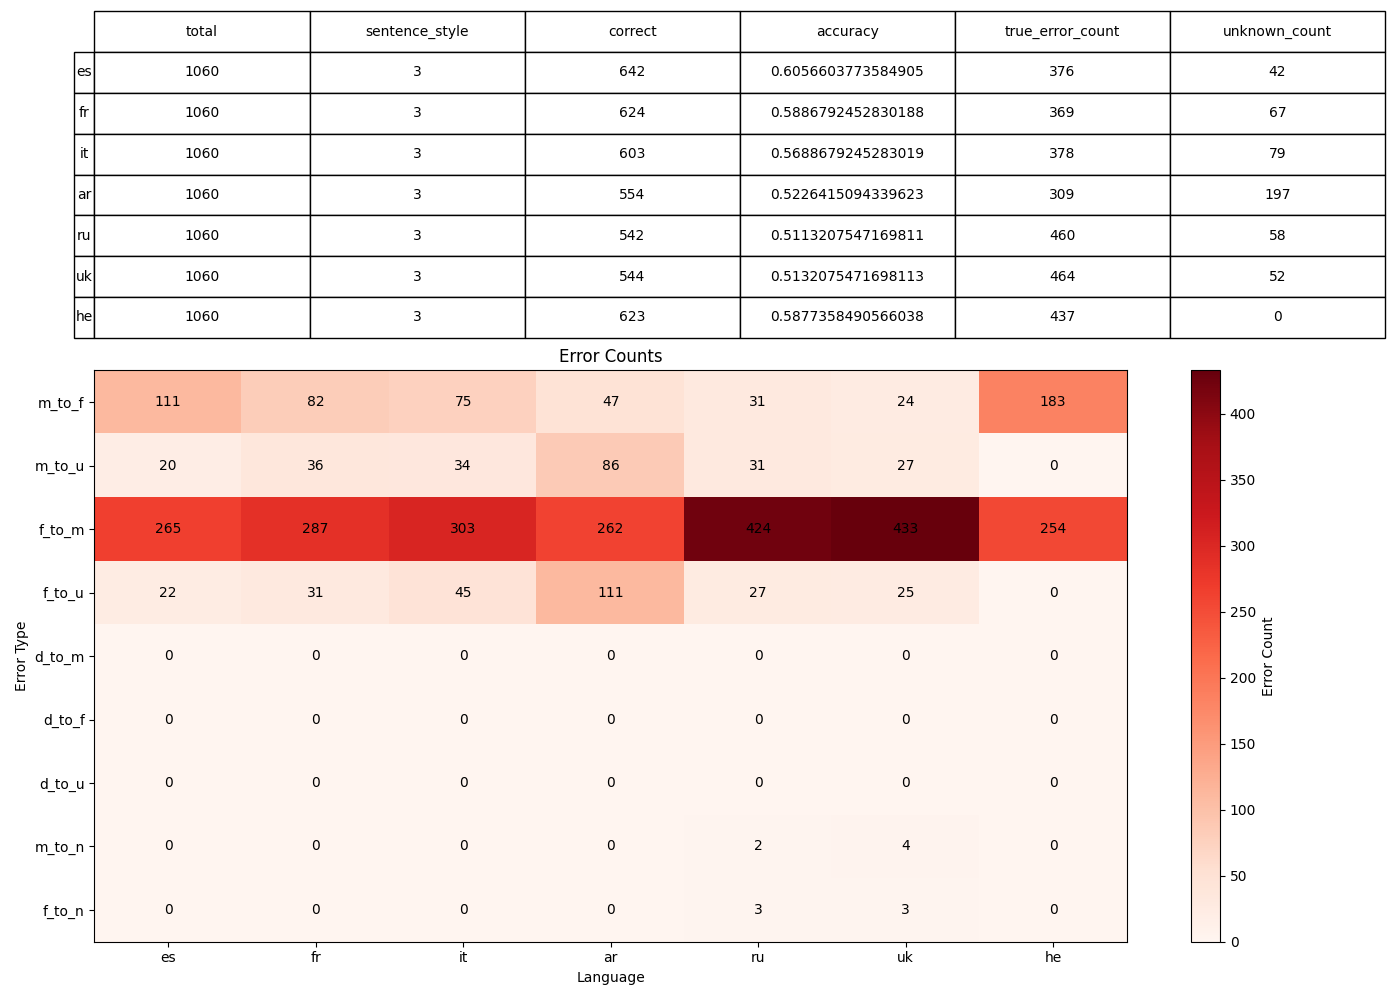

The data file committed next to this chart (first rows):
, 0, 1, 2, 3, 4, 5, 6
language, es, fr, it, ar, ru, uk, he
sentence_style, 3, 3, 3, 3, 3, 3, 3
total, 1060, 1060, 1060, 1060, 1060, 1060, 1060
correct, 642, 624, 603, 554, 542, 544, 623
accuracy, 0.6057, 0.5887, 0.5689, 0.5226, 0.5113, 0.5132, 0.5877
true_error_count, 376, 369, 378, 309, 460, 464, 437
unknown_count, 42, 67, 79, 197, 58, 52, 0
error_m_to_f, 111, 82, 75, 47, 31, 24, 183
error_m_to_u, 20, 36, 34, 86, 31, 27, 0
error_f_to_m, 265, 287, 303, 262, 424, 433, 254
error_f_to_u, 22, 31, 45, 111, 27, 25, 0
error_d_to_m, 0, 0, 0, 0, 0, 0, 0
error_d_to_f, 0, 0, 0, 0, 0, 0, 0
error_d_to_u, 0, 0, 0, 0, 0, 0, 0
error_m_to_n, 0, 0, 0, 0, 2, 4, 0
error_f_to_n, 0, 0, 0, 0, 3, 3, 0
